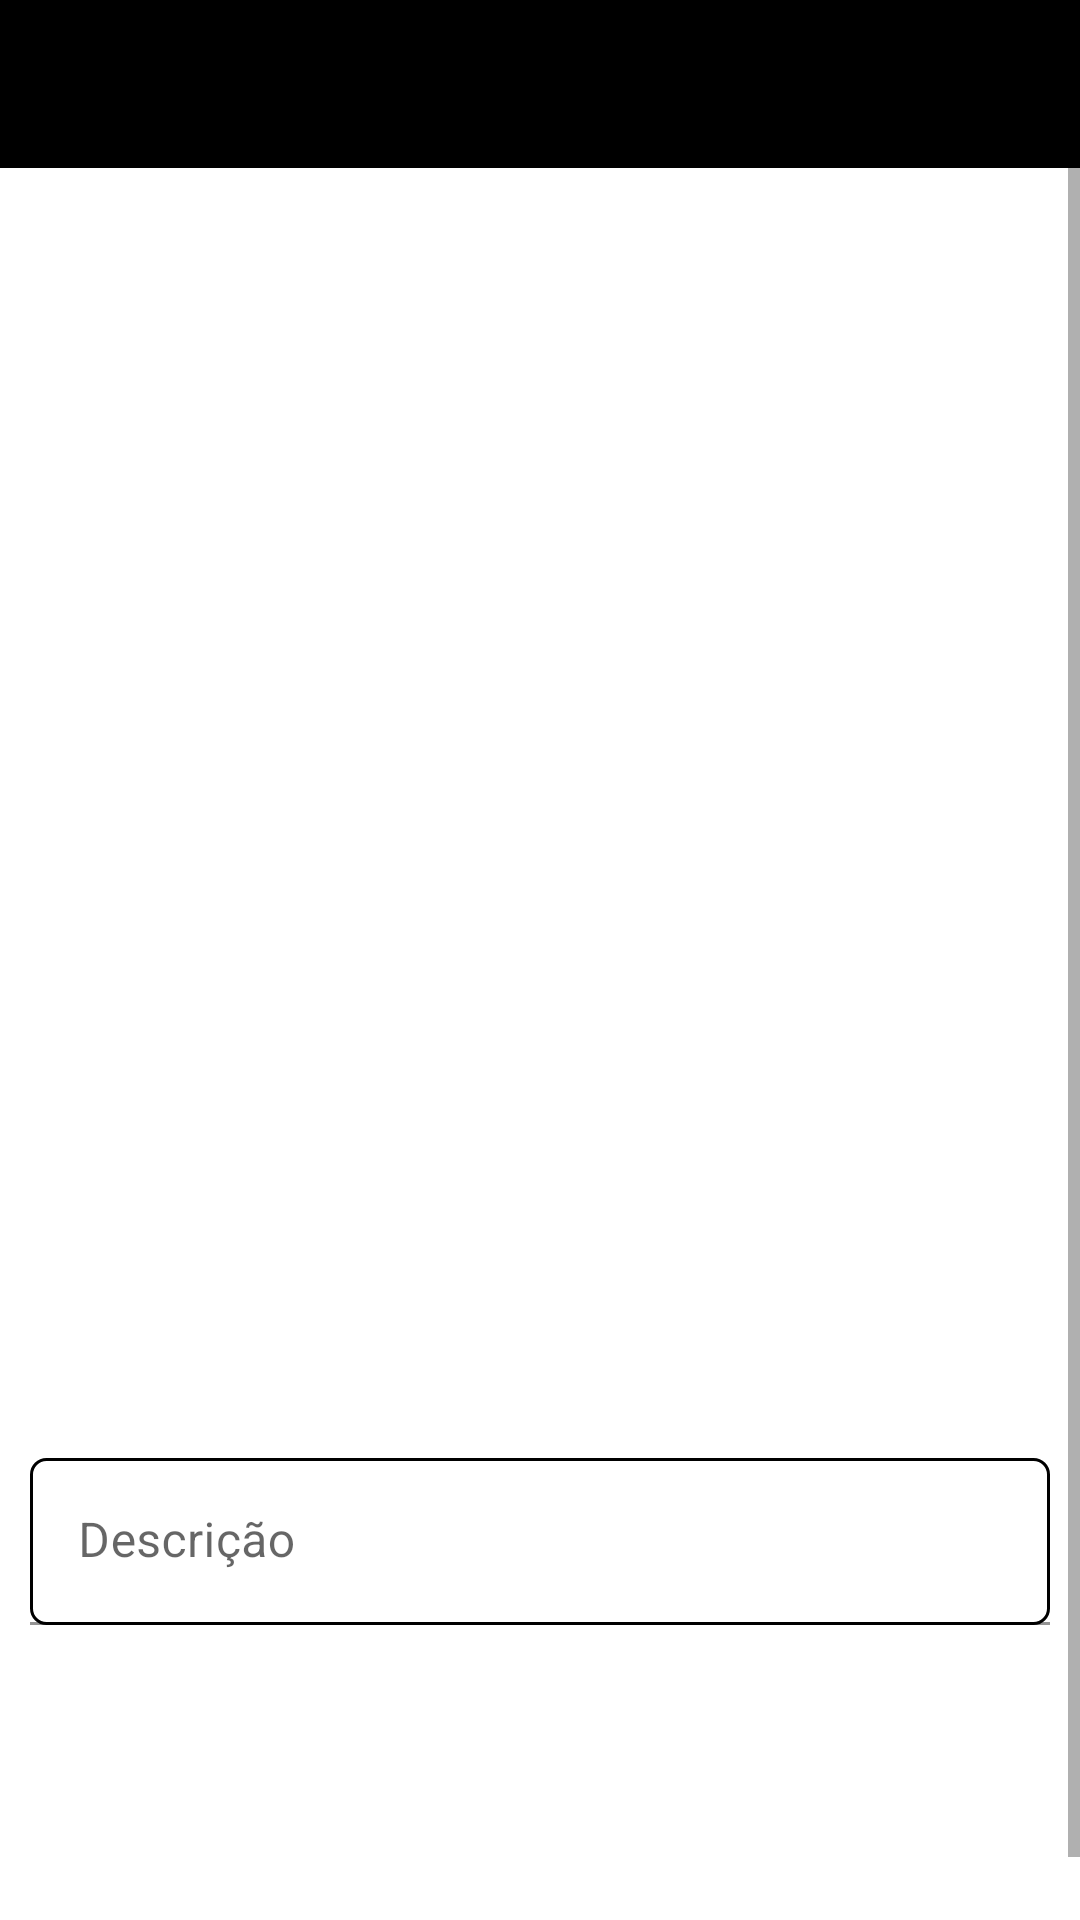

The Android layout XML behind this screen, and the referenced resources:
<!-- AndroidManifest.xml: application theme Theme.NewIstagram -->
<!-- res/layout/activity_filtro.xml -->
<?xml version="1.0" encoding="utf-8"?>
<layout xmlns:android="http://schemas.android.com/apk/res/android"
    xmlns:app="http://schemas.android.com/apk/res-auto"
    xmlns:tools="http://schemas.android.com/tools">


    <LinearLayout
        android:layout_width="match_parent"
        android:layout_height="match_parent"
        android:orientation="vertical"
        tools:context=".activity.FiltroActivity">

        <include layout="@layout/toolbar_principal" />

        <ScrollView
            android:layout_width="match_parent"
            android:layout_height="match_parent"
            android:fillViewport="true">

            <LinearLayout
                android:layout_width="match_parent"
                android:layout_height="match_parent"
                android:orientation="vertical">

                <ImageView
                    android:id="@+id/image_foto_escolhida"
                    android:layout_width="match_parent"
                    android:layout_height="420dp"
                    android:scaleType="centerCrop"
                    app:srcCompat="@drawable/avatar" />

                <com.google.android.material.textfield.TextInputLayout
                    android:layout_width="match_parent"
                    android:layout_height="wrap_content">

                    <com.google.android.material.textfield.TextInputEditText
                        android:id="@+id/text_descricao_filtro"
                        android:layout_width="match_parent"
                        android:layout_height="wrap_content"
                        android:layout_marginLeft="10dp"
                        android:layout_marginTop="10dp"
                        android:layout_marginRight="10dp"
                        android:layout_marginBottom="10dp"
                        android:background="@drawable/edit_box"
                        android:hint="Descrição" />

                    <androidx.recyclerview.widget.RecyclerView
                        android:id="@+id/recycler_filtro"
                        android:layout_width="match_parent"
                        android:layout_height="110dp" />
                </com.google.android.material.textfield.TextInputLayout>

            </LinearLayout>



        </ScrollView>
    </LinearLayout>


</layout>
<!-- res/layout/toolbar_principal.xml (included above) -->
<?xml version="1.0" encoding="utf-8"?>
<FrameLayout xmlns:android="http://schemas.android.com/apk/res/android"
    android:layout_width="match_parent"
    android:layout_height="wrap_content">

    <androidx.appcompat.widget.Toolbar
        android:id="@+id/toolbar_principal"
        android:layout_width="match_parent"
        android:layout_height="?attr/actionBarSize"
        android:background="@color/black"
        android:theme="@style/Toolbar"
        android:elevation="0dp"/>


</FrameLayout>
<!-- resources referenced by this layout -->
<resources>
  <color name="black">#FF000000</color>
  <!-- drawable edit_box (drawable) -->
  <?xml version="1.0" encoding="utf-8"?>
  <shape xmlns:android="http://schemas.android.com/apk/res/android"
      android:shape="rectangle">
  
      <solid android:color="@color/white"/>
      <corners android:radius="5dp" />
      <stroke android:color="@color/black" android:width="1dp"/>
  
  </shape>
  <style name="Toolbar" parent="Theme.AppCompat.NoActionBar" />
  <style name="Theme.NewIstagram" parent="Theme.MaterialComponents.DayNight.NoActionBar">
          
          <item name="colorPrimary">@color/black</item>
          <item name="colorPrimaryVariant">@color/black</item>
          <item name="colorOnPrimary">@color/white</item>
          
          <item name="colorSecondary">@color/white</item>
          <item name="colorSecondaryVariant">@color/teal_700</item>
          <item name="colorOnSecondary">@color/black</item>
          
          <item name="android:statusBarColor" tools:targetApi="l">?attr/colorPrimaryVariant</item>
          
      </style>
  <color name="white">#FFFFFFFF</color>
  <color name="teal_700">#FF018786</color>
</resources>
